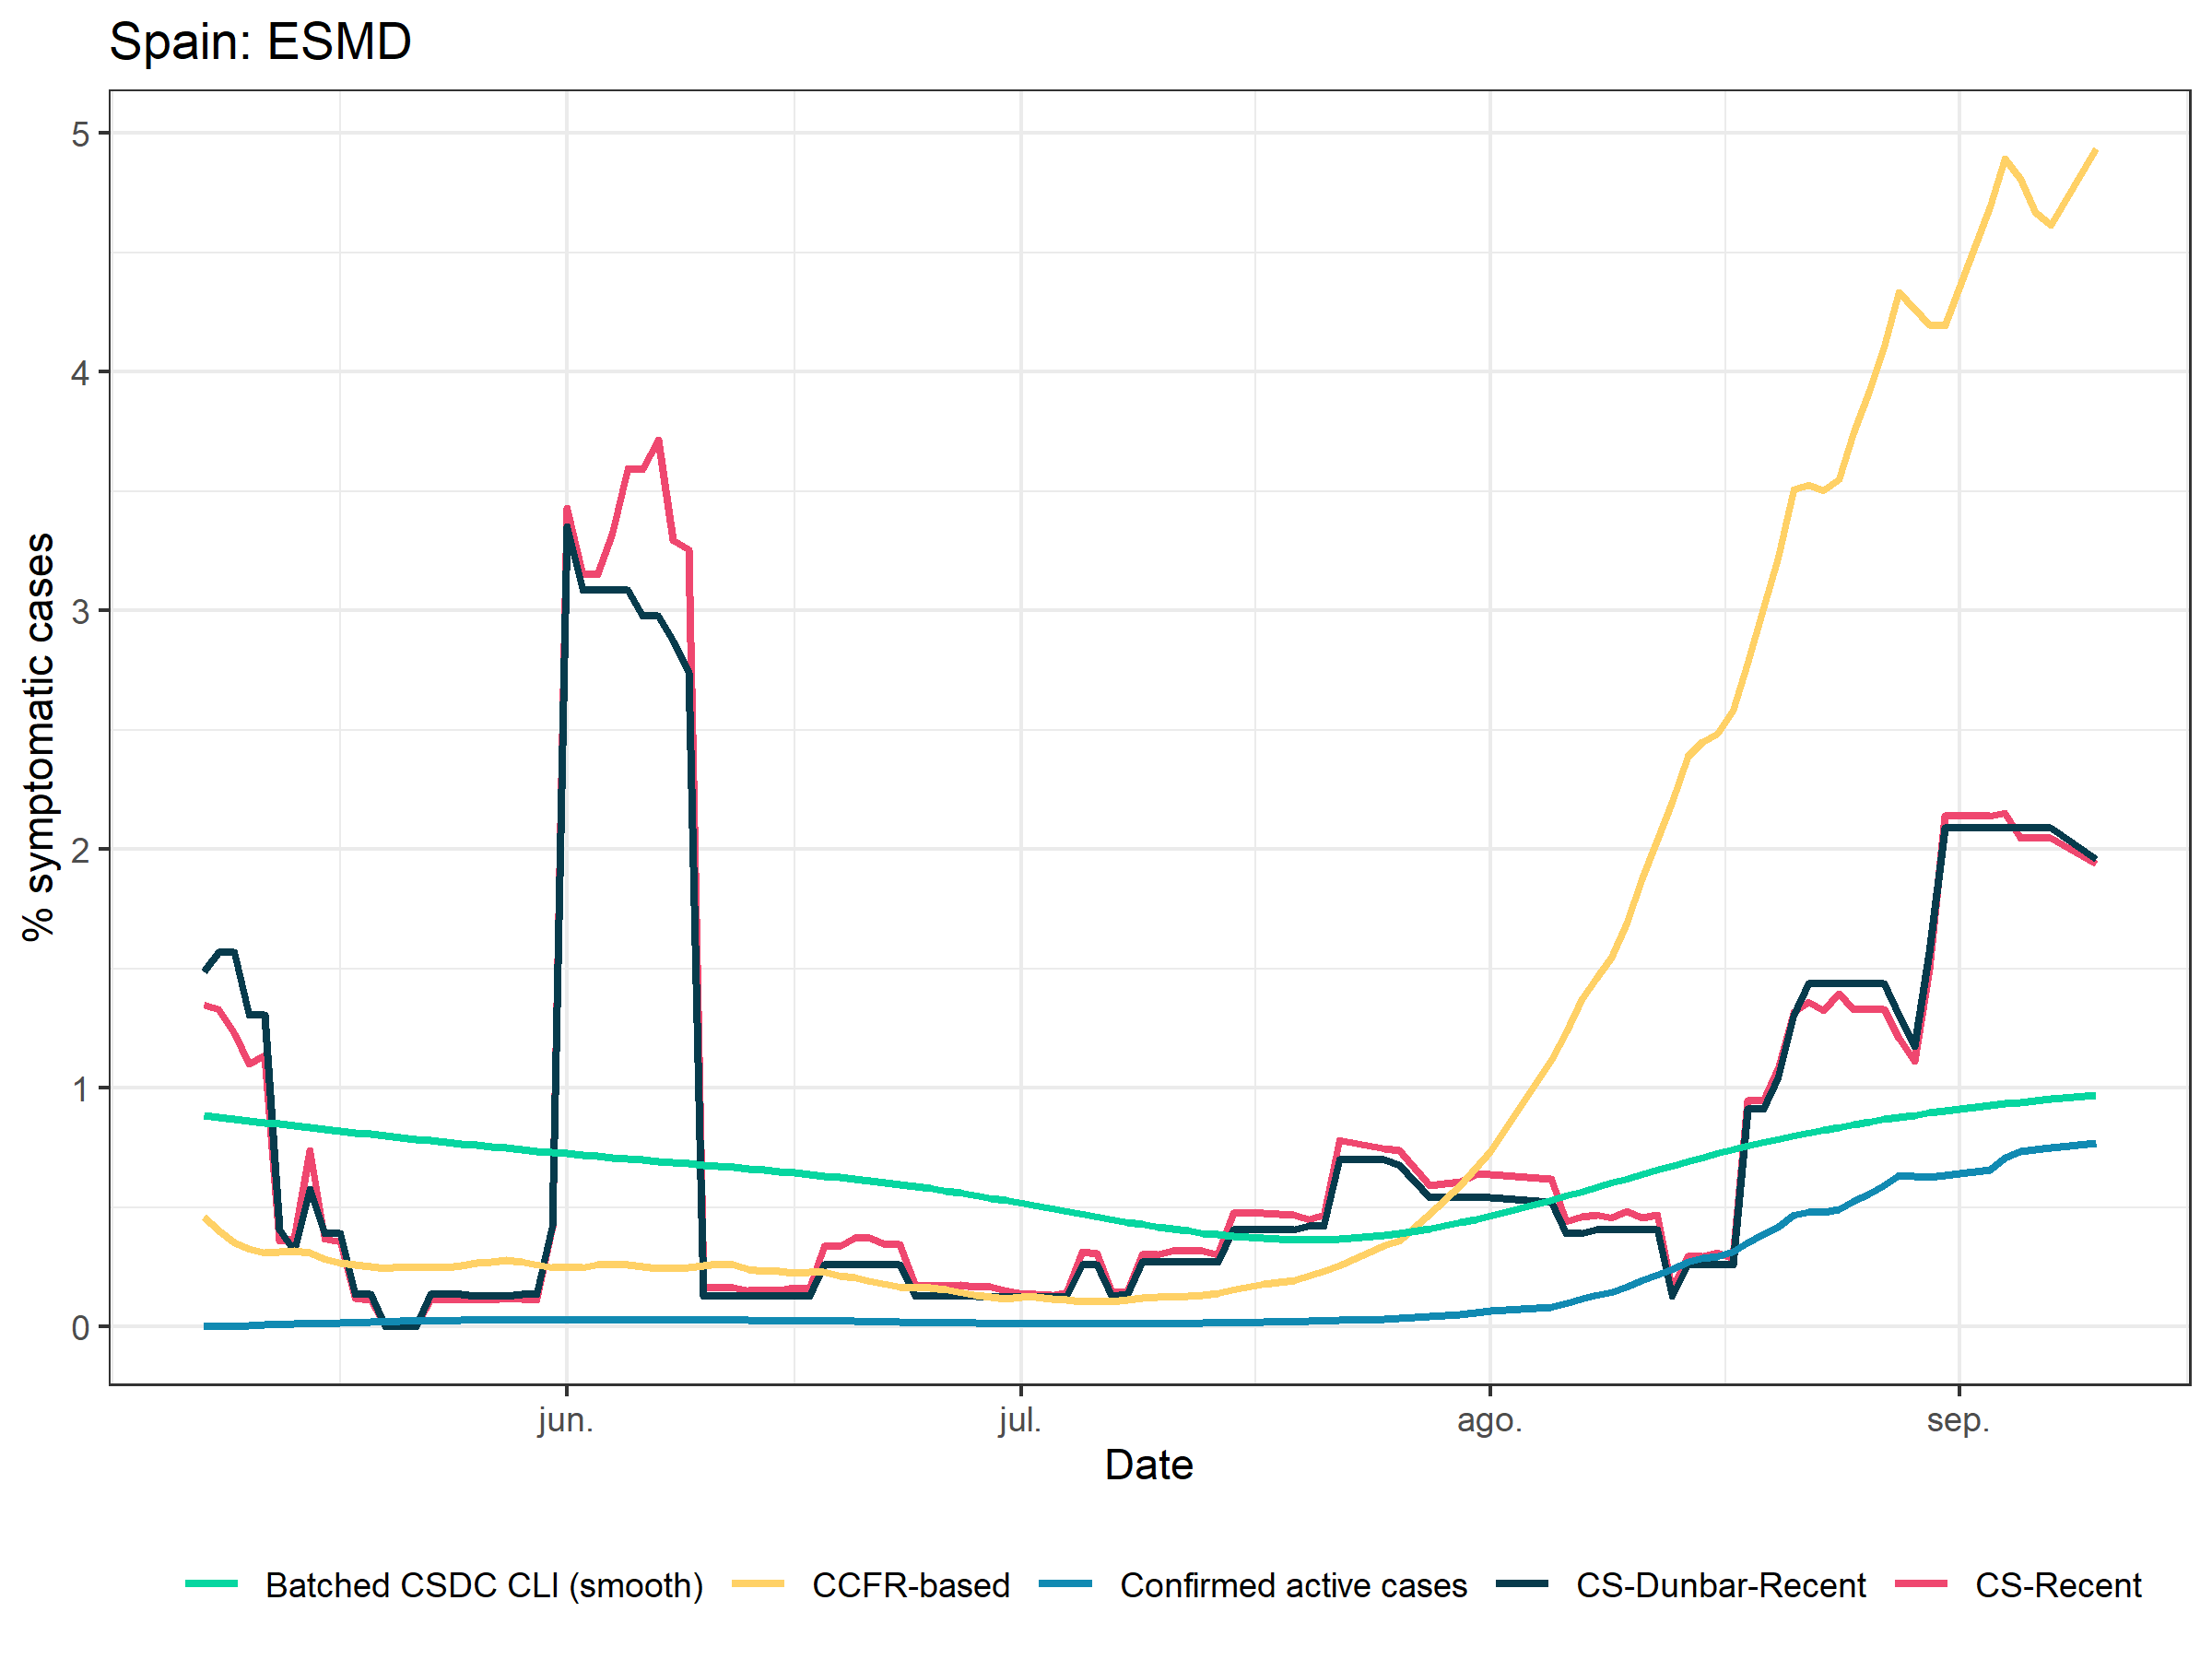

The data file committed next to this chart (first rows):
, date, cs_recent, cs_dunb_recent, confirmed, ccfr, fb_umd, population, confirmed_active
1, 2020-05-08, 1.349, 1.488, 69, 0.461, 0.8856, 6663394, 0.001036
2, 2020-05-09, 1.332, 1.568, 63, 0.4045, 0.8783, 6663394, 0.001981
3, 2020-05-10, 1.231, 1.568, 73, 0.3519, 0.8711, 6663394, 0.003077
4, 2020-05-11, 1.104, 1.306, 186, 0.3263, 0.8638, 6663394, 0.005868
5, 2020-05-12, 1.136, 1.306, 134, 0.312, 0.8566, 6663394, 0.007879
6, 2020-05-13, 0.36, 0.4059, 142, 0.3131, 0.8494, 6663394, 0.01001
7, 2020-05-14, 0.3673, 0.319, 157, 0.3174, 0.8423, 6663394, 0.01237
8, 2020-05-15, 0.7409, 0.5755, 132, 0.3099, 0.8352, 6663394, 0.01435
9, 2020-05-16, 0.368, 0.3919, 53, 0.2854, 0.8282, 6663394, 0.01514
10, 2020-05-17, 0.3552, 0.3919, 84, 0.2679, 0.8212, 6663394, 0.0164
11, 2020-05-18, 0.1212, 0.1353, 132, 0.2617, 0.8143, 6663394, 0.01838
12, 2020-05-19, 0.114, 0.1353, 139, 0.2539, 0.8074, 6663394, 0.02047
13, 2020-05-20, 0, 0, 104, 0.2454, 0.8006, 6663394, 0.02203
14, 2020-05-21, 0, 0, 120, 0.2516, 0.7939, 6663394, 0.02383
15, 2020-05-22, 0, 0, 87, 0.2489, 0.7872, 6663394, 0.02514
16, 2020-05-23, 0.1135, 0.1353, 56, 0.248, 0.7807, 6663394, 0.02598
17, 2020-05-24, 0.1135, 0.1353, 48, 0.2472, 0.7742, 6663394, 0.0267
18, 2020-05-25, 0.1135, 0.1353, 143, 0.2574, 0.7678, 6663394, 0.02884
19, 2020-05-26, 0.1155, 0.1306, 160, 0.2695, 0.7614, 6663394, 0.03021
20, 2020-05-27, 0.113, 0.1306, 92, 0.2733, 0.7552, 6663394, 0.03065
21, 2020-05-28, 0.1204, 0.1306, 122, 0.2797, 0.7491, 6663394, 0.03138
22, 2020-05-29, 0.1158, 0.1353, 119, 0.2706, 0.7431, 6663394, 0.03037
23, 2020-05-30, 0.1138, 0.1353, 55, 0.2599, 0.7372, 6663394, 0.02919
24, 2020-05-31, 0.4134, 0.421, 74, 0.2506, 0.7314, 6663394, 0.02817
25, 2020-06-01, 3.429, 3.351, 152, 0.2497, 0.7258, 6663394, 0.02809
26, 2020-06-02, 3.152, 3.087, 118, 0.2476, 0.7202, 6663394, 0.02788
27, 2020-06-03, 3.152, 3.087, 140, 0.259, 0.7148, 6663394, 0.02919
28, 2020-06-04, 3.322, 3.087, 104, 0.2615, 0.7095, 6663394, 0.02949
29, 2020-06-05, 3.596, 3.087, 133, 0.2614, 0.7043, 6663394, 0.0295
30, 2020-06-06, 3.594, 2.977, 70, 0.2521, 0.6991, 6663394, 0.02847
31, 2020-06-07, 3.717, 2.977, 55, 0.2454, 0.694, 6663394, 0.02773
32, 2020-06-08, 3.295, 2.874, 130, 0.2464, 0.6889, 6663394, 0.02788
33, 2020-06-09, 3.255, 2.743, 107, 0.2489, 0.6838, 6663394, 0.02818
34, 2020-06-10, 0.1632, 0.1306, 114, 0.2564, 0.6786, 6663394, 0.02905
35, 2020-06-11, 0.1686, 0.1306, 97, 0.2627, 0.6733, 6663394, 0.02979
36, 2020-06-12, 0.1643, 0.1306, 119, 0.2592, 0.668, 6663394, 0.02943
37, 2020-06-13, 0.1533, 0.1306, 23, 0.2408, 0.6626, 6663394, 0.02737
38, 2020-06-14, 0.1533, 0.1306, 44, 0.2343, 0.657, 6663394, 0.02665
39, 2020-06-15, 0.1533, 0.1306, 124, 0.2342, 0.6513, 6663394, 0.02668
40, 2020-06-16, 0.1641, 0.1306, 54, 0.2254, 0.6453, 6663394, 0.02571
41, 2020-06-17, 0.159, 0.1306, 81, 0.2287, 0.6392, 6663394, 0.0261
42, 2020-06-18, 0.339, 0.2613, 71, 0.2281, 0.6328, 6663394, 0.02605
43, 2020-06-19, 0.339, 0.2613, 59, 0.2156, 0.6262, 6663394, 0.02466
44, 2020-06-20, 0.3711, 0.2613, 39, 0.205, 0.6193, 6663394, 0.02347
45, 2020-06-21, 0.3711, 0.2613, 29, 0.1902, 0.612, 6663394, 0.02181
46, 2020-06-22, 0.3461, 0.2613, 37, 0.1813, 0.6045, 6663394, 0.0208
47, 2020-06-23, 0.3461, 0.2613, 45, 0.1695, 0.5966, 6663394, 0.01948
48, 2020-06-24, 0.1718, 0.1306, 42, 0.1657, 0.5883, 6663394, 0.01906
49, 2020-06-25, 0.1718, 0.1306, 55, 0.1656, 0.5795, 6663394, 0.01906
50, 2020-06-26, 0.1718, 0.1306, 54, 0.1554, 0.5704, 6663394, 0.01792
51, 2020-06-27, 0.1753, 0.1306, 20, 0.144, 0.5608, 6663394, 0.01661
52, 2020-06-28, 0.1685, 0.1306, 30, 0.1329, 0.5507, 6663394, 0.01535
53, 2020-06-29, 0.1674, 0.1263, 50, 0.1266, 0.5402, 6663394, 0.01465
54, 2020-06-30, 0.1507, 0.1263, 64, 0.1192, 0.5294, 6663394, 0.01382
55, 2020-07-01, 0.1418, 0.1263, 62, 0.1241, 0.5182, 6663394, 0.01441
56, 2020-07-02, 0.1372, 0.1263, 46, 0.1243, 0.5069, 6663394, 0.01444
57, 2020-07-03, 0.1323, 0.1263, 76, 0.1178, 0.4955, 6663394, 0.01372
58, 2020-07-04, 0.1458, 0.1306, 28, 0.1144, 0.484, 6663394, 0.01333
59, 2020-07-05, 0.3128, 0.2613, 32, 0.1079, 0.4726, 6663394, 0.01259
60, 2020-07-06, 0.3072, 0.2613, 65, 0.107, 0.4614, 6663394, 0.0125
... 53 more rows
